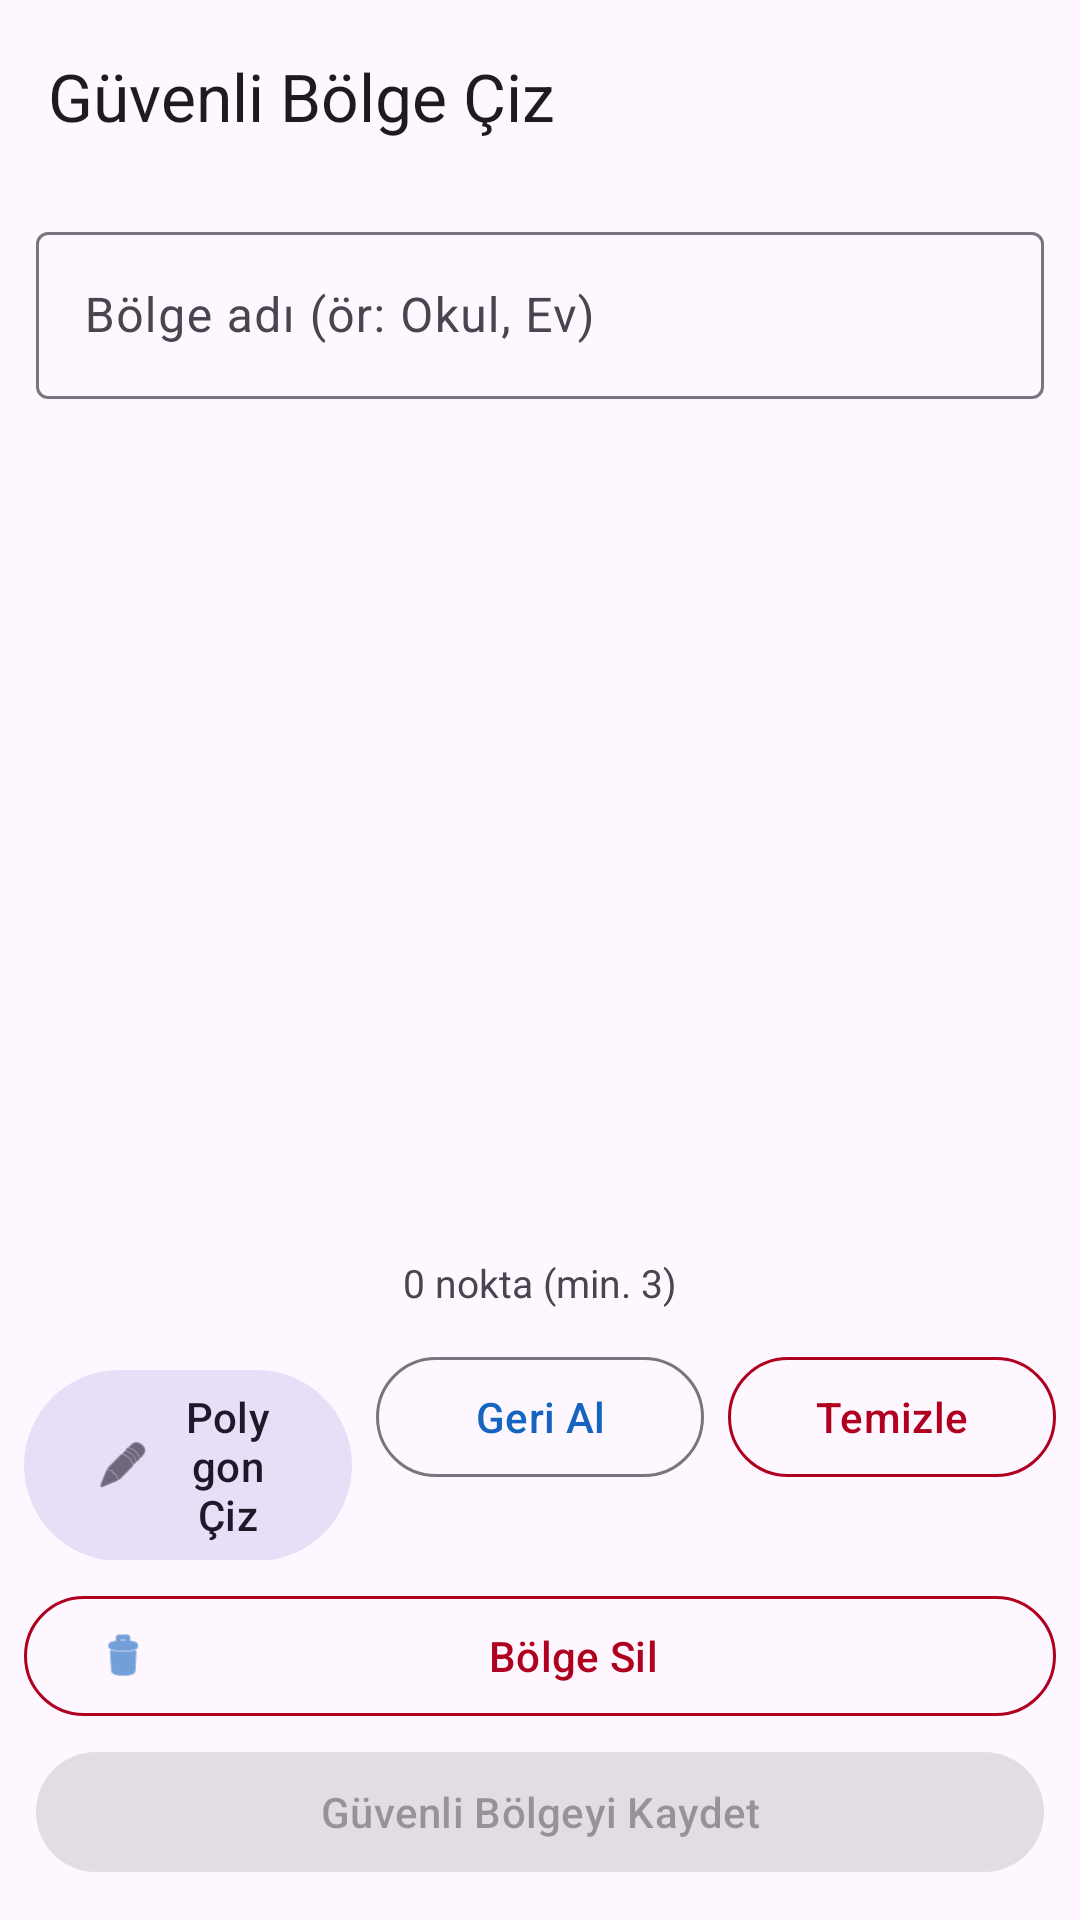

Android layout source for this screen:
<!-- AndroidManifest.xml: application theme Theme.SafeKid -->
<!-- res/layout/fragment_geofence_draw.xml -->
<?xml version="1.0" encoding="utf-8"?>
<androidx.coordinatorlayout.widget.CoordinatorLayout
    xmlns:android="http://schemas.android.com/apk/res/android"
    xmlns:app="http://schemas.android.com/apk/res-auto"
    android:layout_width="match_parent"
    android:layout_height="match_parent">

    
    <com.google.android.material.appbar.AppBarLayout
        android:id="@+id/appBar"
        android:layout_width="match_parent"
        android:layout_height="wrap_content">

        <com.google.android.material.appbar.MaterialToolbar
            android:id="@+id/toolbar"
            android:layout_width="match_parent"
            android:layout_height="?attr/actionBarSize"
            app:navigationIcon="@drawable/ic_back"
            app:title="Güvenli Bölge Çiz" />

    </com.google.android.material.appbar.AppBarLayout>

    
    <LinearLayout
        android:layout_width="match_parent"
        android:layout_height="match_parent"
        android:orientation="vertical"
        app:layout_behavior="com.google.android.material.appbar.AppBarLayout$ScrollingViewBehavior">

        
        <com.google.android.material.textfield.TextInputLayout
            android:id="@+id/tilZoneName"
            style="@style/Widget.Material3.TextInputLayout.OutlinedBox"
            android:layout_width="match_parent"
            android:layout_height="wrap_content"
            android:layout_marginHorizontal="12dp"
            android:layout_marginTop="8dp"
            android:hint="Bölge adı (ör: Okul, Ev)">

            <com.google.android.material.textfield.TextInputEditText
                android:id="@+id/etZoneName"
                android:layout_width="match_parent"
                android:layout_height="wrap_content"
                android:imeOptions="actionDone"
                android:inputType="textCapSentences"
                android:maxLines="1" />

        </com.google.android.material.textfield.TextInputLayout>

        
        <TextView
            android:id="@+id/tvChildLocationHint"
            android:layout_width="match_parent"
            android:layout_height="wrap_content"
            android:background="#E3F2FD"
            android:drawablePadding="6dp"
            android:gravity="center_vertical"
            android:paddingHorizontal="12dp"
            android:paddingVertical="6dp"
            android:text="🔵 Mavi marker = çocuğun mevcut konumu"
            android:textColor="#1565C0"
            android:textSize="12sp"
            android:visibility="gone" />

        
        <FrameLayout
            android:id="@+id/drawMapContainer"
            android:layout_width="match_parent"
            android:layout_height="0dp"
            android:layout_weight="1" />

        
        <TextView
            android:id="@+id/tvHint"
            android:layout_width="match_parent"
            android:layout_height="wrap_content"
            android:background="#22000000"
            android:gravity="center"
            android:padding="6dp"
            android:text="Haritaya dokunarak köşe noktaları ekleyin"
            android:textColor="#CC000000"
            android:textSize="13sp"
            android:visibility="gone" />

        
        <TextView
            android:id="@+id/tvPointCount"
            android:layout_width="match_parent"
            android:layout_height="wrap_content"
            android:gravity="center"
            android:padding="4dp"
            android:text="0 nokta (min. 3)"
            android:textSize="13sp" />

        
        <LinearLayout
            android:layout_width="match_parent"
            android:layout_height="wrap_content"
            android:orientation="horizontal"
            android:padding="8dp">

            
            <com.google.android.material.button.MaterialButton
                android:id="@+id/btnToggleDraw"
                style="@style/Widget.Material3.Button.TonalButton"
                android:layout_width="0dp"
                android:layout_height="wrap_content"
                android:layout_marginEnd="4dp"
                android:layout_weight="1"
                android:text="Polygon Çiz"
                app:icon="@android:drawable/ic_menu_edit" />

            
            <com.google.android.material.button.MaterialButton
                android:id="@+id/btnUndo"
                style="@style/Widget.Material3.Button.OutlinedButton"
                android:layout_width="0dp"
                android:layout_height="wrap_content"
                android:layout_marginHorizontal="4dp"
                android:layout_weight="1"
                android:text="Geri Al" />

            
            <com.google.android.material.button.MaterialButton
                android:id="@+id/btnClear"
                style="@style/Widget.Material3.Button.OutlinedButton"
                android:layout_width="0dp"
                android:layout_height="wrap_content"
                android:layout_marginStart="4dp"
                android:layout_weight="1"
                android:text="Temizle"
                app:strokeColor="@color/error_color"
                android:textColor="@color/error_color" />

        </LinearLayout>

        
        <com.google.android.material.button.MaterialButton
            android:id="@+id/btnDeleteZone"
            style="@style/Widget.Material3.Button.OutlinedButton"
            android:layout_width="match_parent"
            android:layout_height="wrap_content"
            android:layout_marginHorizontal="8dp"
            android:layout_marginBottom="4dp"
            android:text="Bölge Sil"
            app:icon="@android:drawable/ic_menu_delete"
            app:strokeColor="@color/error_color"
            android:textColor="@color/error_color" />

        
        <FrameLayout
            android:layout_width="match_parent"
            android:layout_height="wrap_content"
            android:paddingHorizontal="12dp"
            android:paddingBottom="12dp">

            <com.google.android.material.button.MaterialButton
                android:id="@+id/btnSave"
                android:layout_width="match_parent"
                android:layout_height="wrap_content"
                android:enabled="false"
                android:text="Güvenli Bölgeyi Kaydet" />

            <ProgressBar
                android:id="@+id/progressSave"
                android:layout_width="32dp"
                android:layout_height="32dp"
                android:layout_gravity="center_vertical|end"
                android:layout_marginEnd="16dp"
                android:visibility="gone" />

        </FrameLayout>

    </LinearLayout>

</androidx.coordinatorlayout.widget.CoordinatorLayout>
<!-- resources referenced by this layout -->
<resources>
  <color name="error_color">#B00020</color>
  <style name="Theme.SafeKid" parent="Base.Theme.SafeKid" />
  <style name="Base.Theme.SafeKid" parent="Theme.Material3.DayNight.NoActionBar">
          <item name="colorPrimary">@color/primary</item>
          <item name="colorPrimaryDark">@color/primary_dark</item>
          <item name="colorSecondary">@color/secondary</item>
      </style>
  <color name="primary">#1565C0</color>
  <color name="primary_dark">#003c8f</color>
  <color name="secondary">#00897B</color>
</resources>
